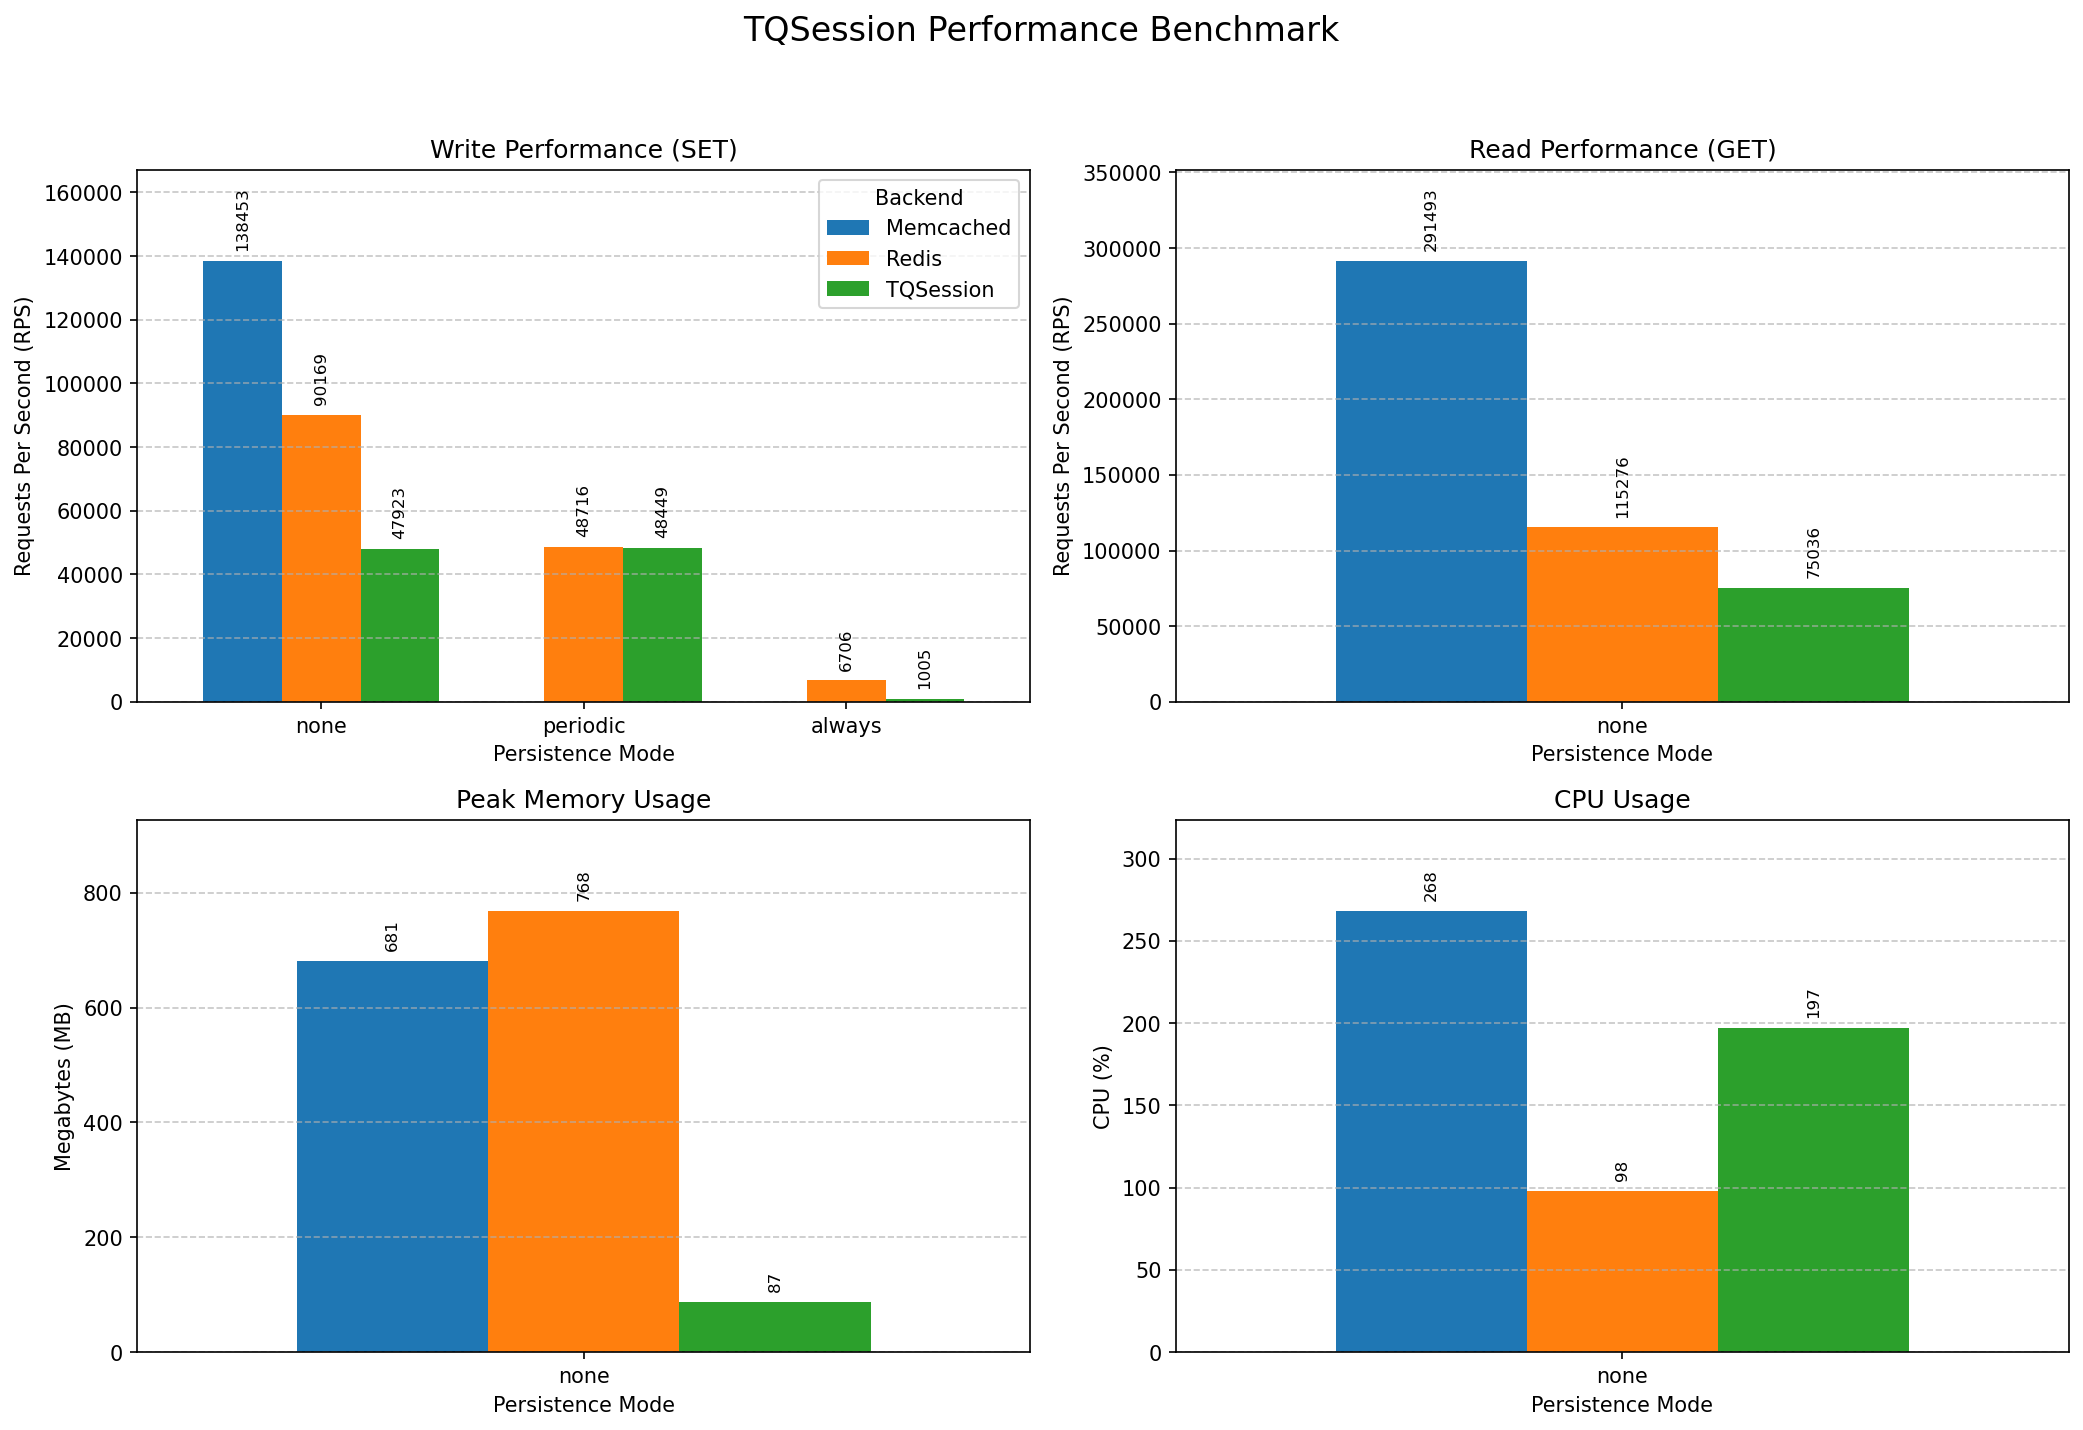

The data file committed next to this chart (first rows):
Mode, Backend, Protocol, Operation, RPS, TimePerReq(ms), MaxMemory(MB), CPU(%)
none, TQSession, memcache, SET, 47924, 0.0209, 87, 197
none, TQSession, memcache, GET, 75037, 0.0133, 87, 197
none, Redis, redis, SET, 90170, 0.0111, 768, 98
none, Redis, redis, GET, 115276, 0.0087, 768, 98
none, Memcached, memcache, SET, 138454, 0.0072, 681, 268
none, Memcached, memcache, GET, 291494, 0.0034, 681, 268
periodic, TQSession, memcache, SET, 48449, 0.0206, 91, 200
periodic, TQSession, memcache, GET, 77178, 0.0130, 91, 200
periodic, Redis, redis, SET, 48716, 0.0205, 785, 102
periodic, Redis, redis, GET, 115451, 0.0087, 785, 102
always, TQSession, memcache, SET, 1005, 0.9945, 17, 20
always, TQSession, memcache, GET, 152386, 0.0066, 17, 20
always, Redis, redis, SET, 6707, 0.1491, 809, 26
always, Redis, redis, GET, 99975, 0.0100, 809, 26
